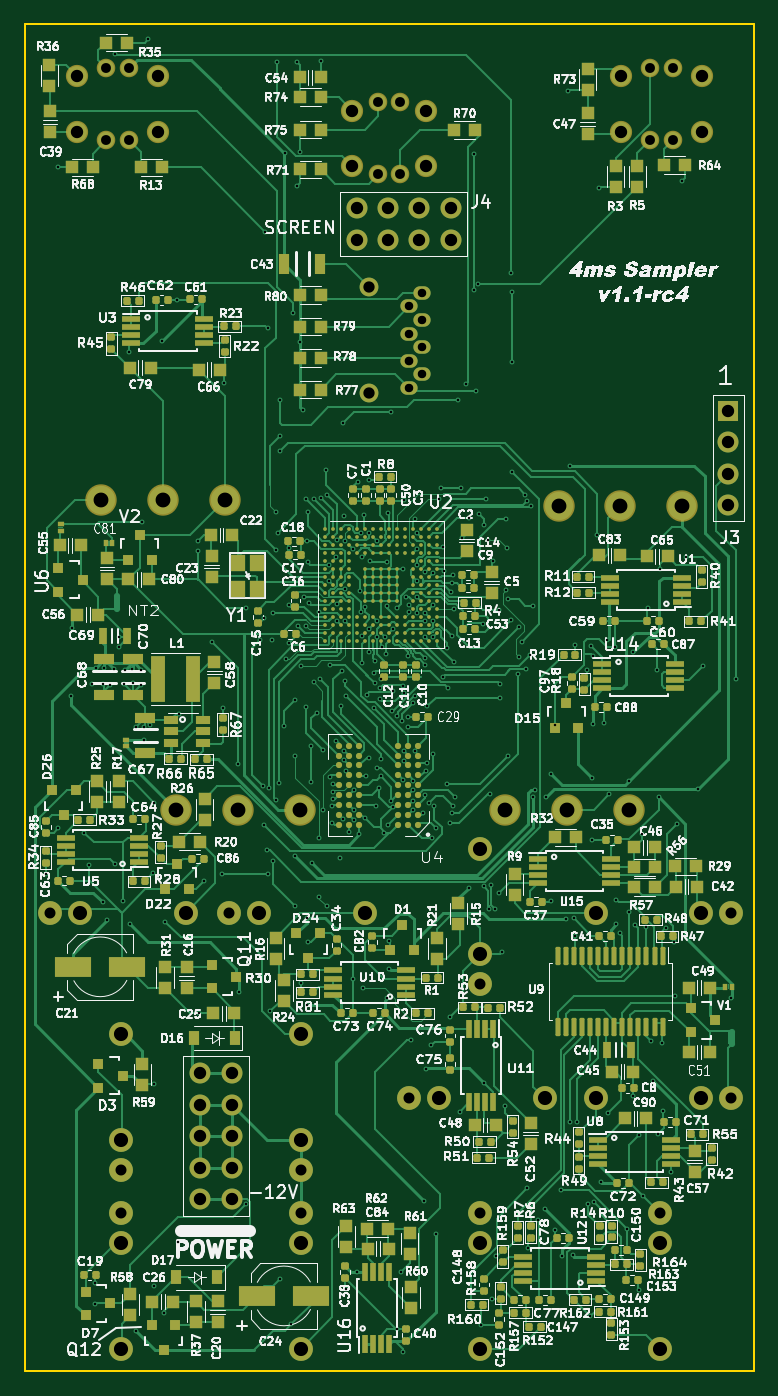
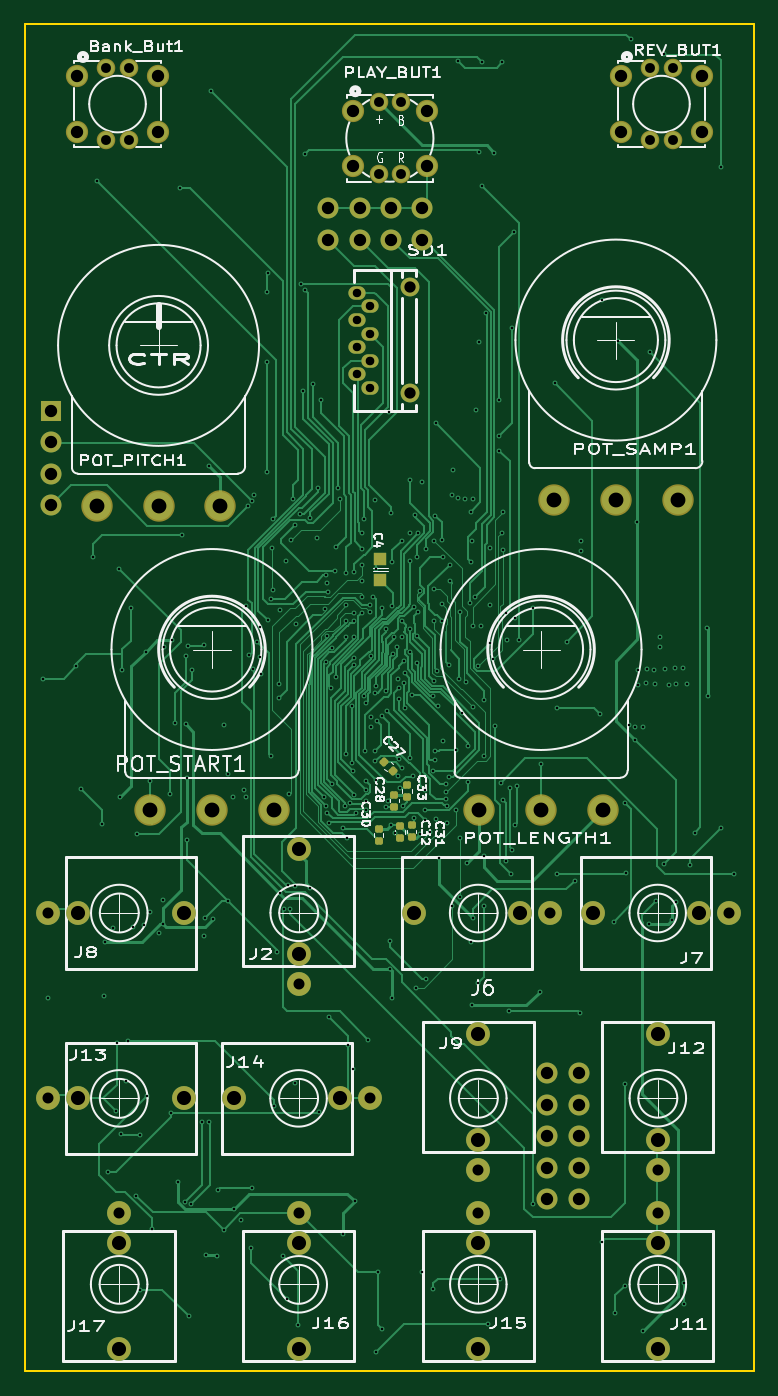
Circuit board: 11 layer files. Board 59.0 x 109.0 mm.
- bottom_copper: Sampler-built-B_Cu.gbr (78848 bytes)
- bottom_mask: Sampler-built-B_Mask.gbr (5505 bytes)
- bottom_silk: Sampler-built-B_Silkscreen.gbr (71774 bytes)
- outline: Sampler-built-Edge_Cuts.gbr (631 bytes)
- top_copper: Sampler-built-F_Cu.gbr (177348 bytes)
- top_mask: Sampler-built-F_Mask.gbr (31065 bytes)
- paste: Sampler-built-F_Paste.gbr (27143 bytes)
- top_silk: Sampler-built-F_Silkscreen.gbr (444865 bytes)
- inner_copper: Sampler-built-In1_Cu.gbr (392539 bytes)
- inner_copper: Sampler-built-In2_Cu.gbr (137693 bytes)
- drill: Sampler-built.drl (8692 bytes)

=== bottom_copper: Sampler-built-B_Cu.gbr (78848 bytes, source omitted) ===
=== bottom_mask: Sampler-built-B_Mask.gbr ===
G04 #@! TF.GenerationSoftware,KiCad,Pcbnew,8.0.5*
G04 #@! TF.CreationDate,2024-11-14T10:29:35-08:00*
G04 #@! TF.ProjectId,Sampler-built,53616d70-6c65-4722-9d62-75696c742e6b,rev?*
G04 #@! TF.SameCoordinates,PX38444c0PY67f3540*
G04 #@! TF.FileFunction,Soldermask,Bot*
G04 #@! TF.FilePolarity,Negative*
%FSLAX46Y46*%
G04 Gerber Fmt 4.6, Leading zero omitted, Abs format (unit mm)*
G04 Created by KiCad (PCBNEW 8.0.5) date 2024-11-14 10:29:35*
%MOMM*%
%LPD*%
G01*
G04 APERTURE LIST*
G04 Aperture macros list*
%AMRoundRect*
0 Rectangle with rounded corners*
0 $1 Rounding radius*
0 $2 $3 $4 $5 $6 $7 $8 $9 X,Y pos of 4 corners*
0 Add a 4 corners polygon primitive as box body*
4,1,4,$2,$3,$4,$5,$6,$7,$8,$9,$2,$3,0*
0 Add four circle primitives for the rounded corners*
1,1,$1+$1,$2,$3*
1,1,$1+$1,$4,$5*
1,1,$1+$1,$6,$7*
1,1,$1+$1,$8,$9*
0 Add four rect primitives between the rounded corners*
20,1,$1+$1,$2,$3,$4,$5,0*
20,1,$1+$1,$4,$5,$6,$7,0*
20,1,$1+$1,$6,$7,$8,$9,0*
20,1,$1+$1,$8,$9,$2,$3,0*%
G04 Aperture macros list end*
%ADD10C,1.700000*%
%ADD11O,1.700000X1.700000*%
%ADD12R,1.700000X1.700000*%
%ADD13C,1.930400*%
%ADD14RoundRect,0.147500X-0.172500X0.147500X-0.172500X-0.147500X0.172500X-0.147500X0.172500X0.147500X0*%
%ADD15C,1.800000*%
%ADD16C,1.500000*%
%ADD17O,1.397000X1.092200*%
%ADD18O,1.524000X1.524000*%
%ADD19R,1.000000X1.000000*%
%ADD20C,2.540000*%
%ADD21RoundRect,0.147500X0.172500X-0.147500X0.172500X0.147500X-0.172500X0.147500X-0.172500X-0.147500X0*%
%ADD22RoundRect,0.147500X0.017678X-0.226274X0.226274X-0.017678X-0.017678X0.226274X-0.226274X0.017678X0*%
G04 APERTURE END LIST*
D10*
G04 #@! TO.C,J4*
X-32170000Y91520000D03*
X-32170000Y94060000D03*
D11*
X-29630000Y91520000D03*
X-29630000Y94060000D03*
X-27090000Y91520000D03*
X-27090000Y94060000D03*
D10*
X-24550000Y91520000D03*
X-24550000Y94060000D03*
G04 #@! TD*
D12*
G04 #@! TO.C,J3*
X-2090000Y77680000D03*
D11*
X-2090000Y75140000D03*
X-2090000Y72600000D03*
X-2090000Y70060000D03*
G04 #@! TD*
G04 #@! TO.C,J10*
X-42274785Y13930000D03*
X-44814785Y13930000D03*
X-42274785Y16470000D03*
X-44814785Y16470000D03*
X-42274785Y19010000D03*
X-44814785Y19010000D03*
X-42274785Y21550000D03*
X-44814785Y21550000D03*
X-42274785Y24090000D03*
X-44814785Y24090000D03*
G04 #@! TD*
D13*
G04 #@! TO.C,J12*
X-51206000Y27276000D03*
X-51206000Y16303200D03*
X-51206000Y18716200D03*
G04 #@! TD*
G04 #@! TO.C,J16*
X-22158000Y1833000D03*
X-22158000Y12805800D03*
X-22158000Y10392800D03*
G04 #@! TD*
G04 #@! TO.C,J17*
X-7630000Y1833000D03*
X-7630000Y12805800D03*
X-7630000Y10392800D03*
G04 #@! TD*
D14*
G04 #@! TO.C,C30*
X-28621900Y43875000D03*
X-28621900Y42905000D03*
G04 #@! TD*
D15*
G04 #@! TO.C,Bank_But1*
X-4250000Y104750000D03*
X-10750000Y104750000D03*
X-4250000Y100250000D03*
X-10750000Y100250000D03*
D16*
X-6600000Y105400000D03*
X-8400000Y105400000D03*
X-8400000Y99600000D03*
X-6600000Y99600000D03*
G04 #@! TD*
D17*
G04 #@! TO.C,SD1*
X-27953000Y79531249D03*
X-26853180Y80631069D03*
X-27953000Y81731143D03*
X-26853180Y82830963D03*
X-27953000Y83931037D03*
X-26853180Y85030857D03*
X-27953000Y86130931D03*
X-26853180Y87230751D03*
D18*
X-31122920Y79088400D03*
X-31122920Y87673600D03*
G04 #@! TD*
D19*
G04 #@! TO.C,C4*
X-28771285Y63996678D03*
X-28771285Y65696678D03*
G04 #@! TD*
D20*
G04 #@! TO.C,POT_LENGTH1*
X-36760000Y45424000D03*
X-41760000Y45424000D03*
X-46760000Y45424000D03*
G04 #@! TD*
D13*
G04 #@! TO.C,J2*
X-22157000Y42272000D03*
X-22157000Y31299200D03*
X-22157000Y33712200D03*
G04 #@! TD*
D20*
G04 #@! TO.C,POT_PITCH1*
X-5820000Y70027000D03*
X-10820000Y70027000D03*
X-15820000Y70027000D03*
G04 #@! TD*
D13*
G04 #@! TO.C,J7*
X-45999000Y37065000D03*
X-56971800Y37065000D03*
X-54558800Y37065000D03*
G04 #@! TD*
D14*
G04 #@! TO.C,C32*
X-30334472Y44089454D03*
X-30334472Y43119454D03*
G04 #@! TD*
D13*
G04 #@! TO.C,J15*
X-36685000Y1833000D03*
X-36685000Y12805800D03*
X-36685000Y10392800D03*
G04 #@! TD*
D15*
G04 #@! TO.C,REV_BUT1*
X-48250000Y104750000D03*
X-54750000Y104750000D03*
X-48250000Y100250000D03*
X-54750000Y100250000D03*
D16*
X-50600000Y105400000D03*
X-52400000Y105400000D03*
X-52400000Y99600000D03*
X-50600000Y99600000D03*
G04 #@! TD*
D14*
G04 #@! TO.C,C28*
X-29898608Y46645710D03*
X-29898608Y45675710D03*
G04 #@! TD*
D21*
G04 #@! TO.C,C33*
X-30914608Y46440758D03*
X-30914608Y47410758D03*
G04 #@! TD*
D13*
G04 #@! TO.C,J9*
X-36685000Y27276000D03*
X-36685000Y16303200D03*
X-36685000Y18716200D03*
G04 #@! TD*
G04 #@! TO.C,J8*
X-12838000Y37065000D03*
X-1865200Y37065000D03*
X-4278200Y37065000D03*
G04 #@! TD*
G04 #@! TO.C,J11*
X-51206000Y1833000D03*
X-51206000Y12805800D03*
X-51206000Y10392800D03*
G04 #@! TD*
G04 #@! TO.C,J13*
X-12838000Y22069000D03*
X-1865200Y22069000D03*
X-4278200Y22069000D03*
G04 #@! TD*
G04 #@! TO.C,J6*
X-31478000Y37065000D03*
X-42450800Y37065000D03*
X-40037800Y37065000D03*
G04 #@! TD*
G04 #@! TO.C,J14*
X-16951000Y22069000D03*
X-27923800Y22069000D03*
X-25510800Y22069000D03*
G04 #@! TD*
D15*
G04 #@! TO.C,PLAY_BUT1*
X-26535000Y101979000D03*
X-32527000Y101979000D03*
X-26535000Y97479000D03*
X-32527000Y97479000D03*
D16*
X-28631000Y102629000D03*
X-30431000Y102629000D03*
X-30431000Y96829000D03*
X-28631000Y96829000D03*
G04 #@! TD*
D22*
G04 #@! TO.C,C27*
X-29771347Y48573731D03*
X-29085453Y49259625D03*
G04 #@! TD*
D21*
G04 #@! TO.C,C31*
X-31293576Y43176350D03*
X-31293576Y44146350D03*
G04 #@! TD*
D20*
G04 #@! TO.C,POT_SAMP1*
X-42815000Y70455000D03*
X-47815000Y70455000D03*
X-52815000Y70455000D03*
G04 #@! TD*
G04 #@! TO.C,POT_START1*
X-10140000Y45424000D03*
X-15140000Y45424000D03*
X-20140000Y45424000D03*
G04 #@! TD*
M02*

=== bottom_silk: Sampler-built-B_Silkscreen.gbr (71774 bytes, source omitted) ===
=== outline: Sampler-built-Edge_Cuts.gbr ===
G04 #@! TF.GenerationSoftware,KiCad,Pcbnew,8.0.5*
G04 #@! TF.CreationDate,2024-11-14T10:29:35-08:00*
G04 #@! TF.ProjectId,Sampler-built,53616d70-6c65-4722-9d62-75696c742e6b,rev?*
G04 #@! TF.SameCoordinates,PX38444c0PY67f3540*
G04 #@! TF.FileFunction,Profile,NP*
%FSLAX46Y46*%
G04 Gerber Fmt 4.6, Leading zero omitted, Abs format (unit mm)*
G04 Created by KiCad (PCBNEW 8.0.5) date 2024-11-14 10:29:35*
%MOMM*%
%LPD*%
G01*
G04 APERTURE LIST*
G04 #@! TA.AperFunction,Profile*
%ADD10C,0.150000*%
G04 #@! TD*
G04 APERTURE END LIST*
D10*
X-59000000Y109000000D02*
X0Y109000000D01*
X0Y0D01*
X-59000000Y0D01*
X-59000000Y109000000D01*
M02*

=== top_copper: Sampler-built-F_Cu.gbr (177348 bytes, source omitted) ===
=== top_mask: Sampler-built-F_Mask.gbr (31065 bytes, source omitted) ===
=== paste: Sampler-built-F_Paste.gbr (27143 bytes, source omitted) ===
=== top_silk: Sampler-built-F_Silkscreen.gbr (444865 bytes, source omitted) ===
=== inner_copper: Sampler-built-In1_Cu.gbr (392539 bytes, source omitted) ===
=== inner_copper: Sampler-built-In2_Cu.gbr (137693 bytes, source omitted) ===
=== drill: Sampler-built.drl (8692 bytes, source omitted) ===
